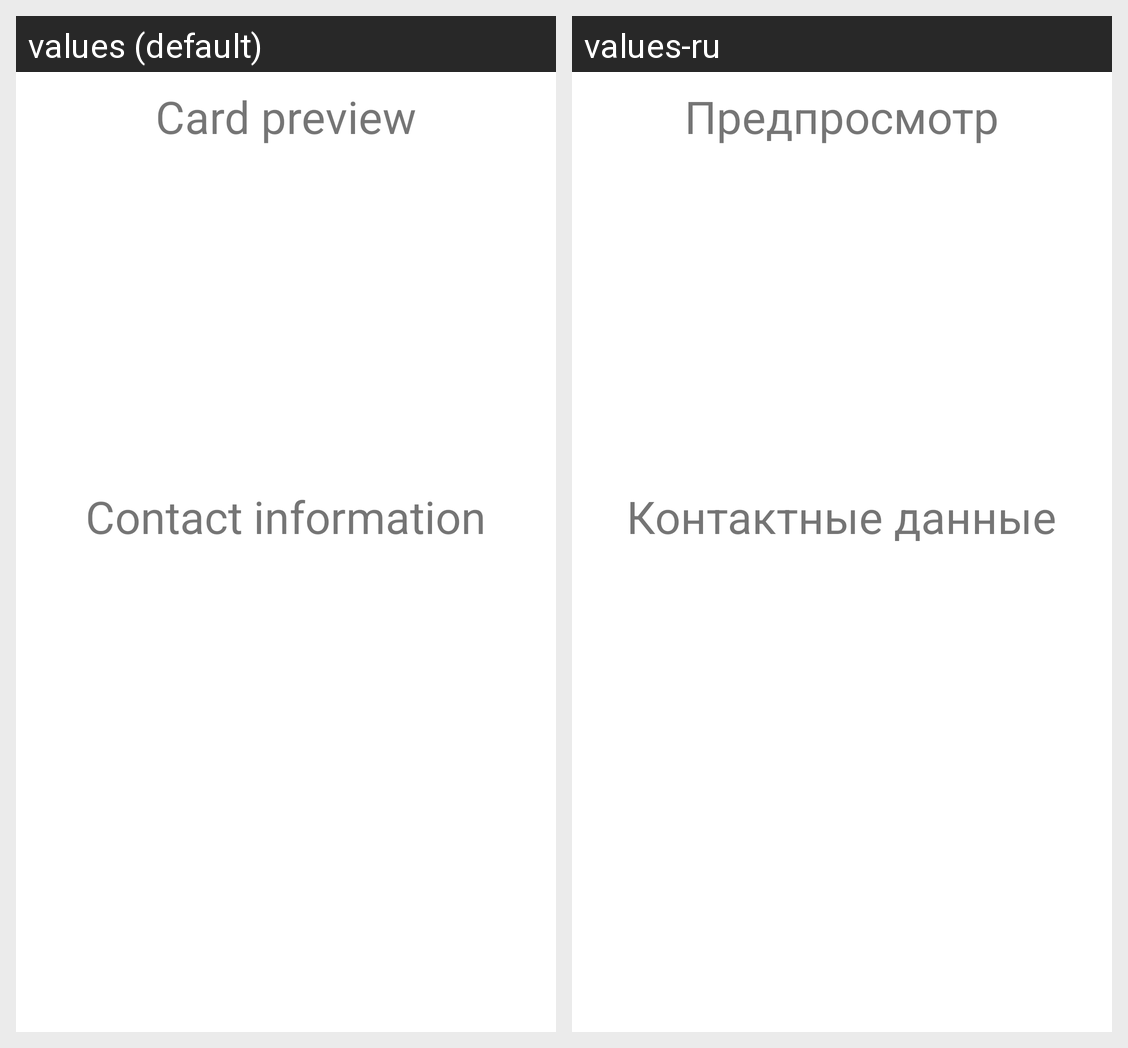

Here is an Android app screen in its default locale and in the app's own translations. Write out the translated-string differences for the strings that appear on this screen.
Android screen res/layout/recognition_activity.xml rendered under 2 locales, left to right: values (default), values-ru. Device: Nexus 5 (rendered at 1080×1920; each locale shown at half size, 540×960, under a caption strip naming it); theme AppTheme.
Strings drawn on this screen, with the default value and each locale's value (text and hints the layout hard-codes, and strings that could not be matched under every locale, appear in the picture but are not listed):

card_preview_header
  values: Card preview
  values-ru: Предпросмотр отснятого кадра

recognized_text_header
  values: Contact information
  values-ru: Контактные данные
